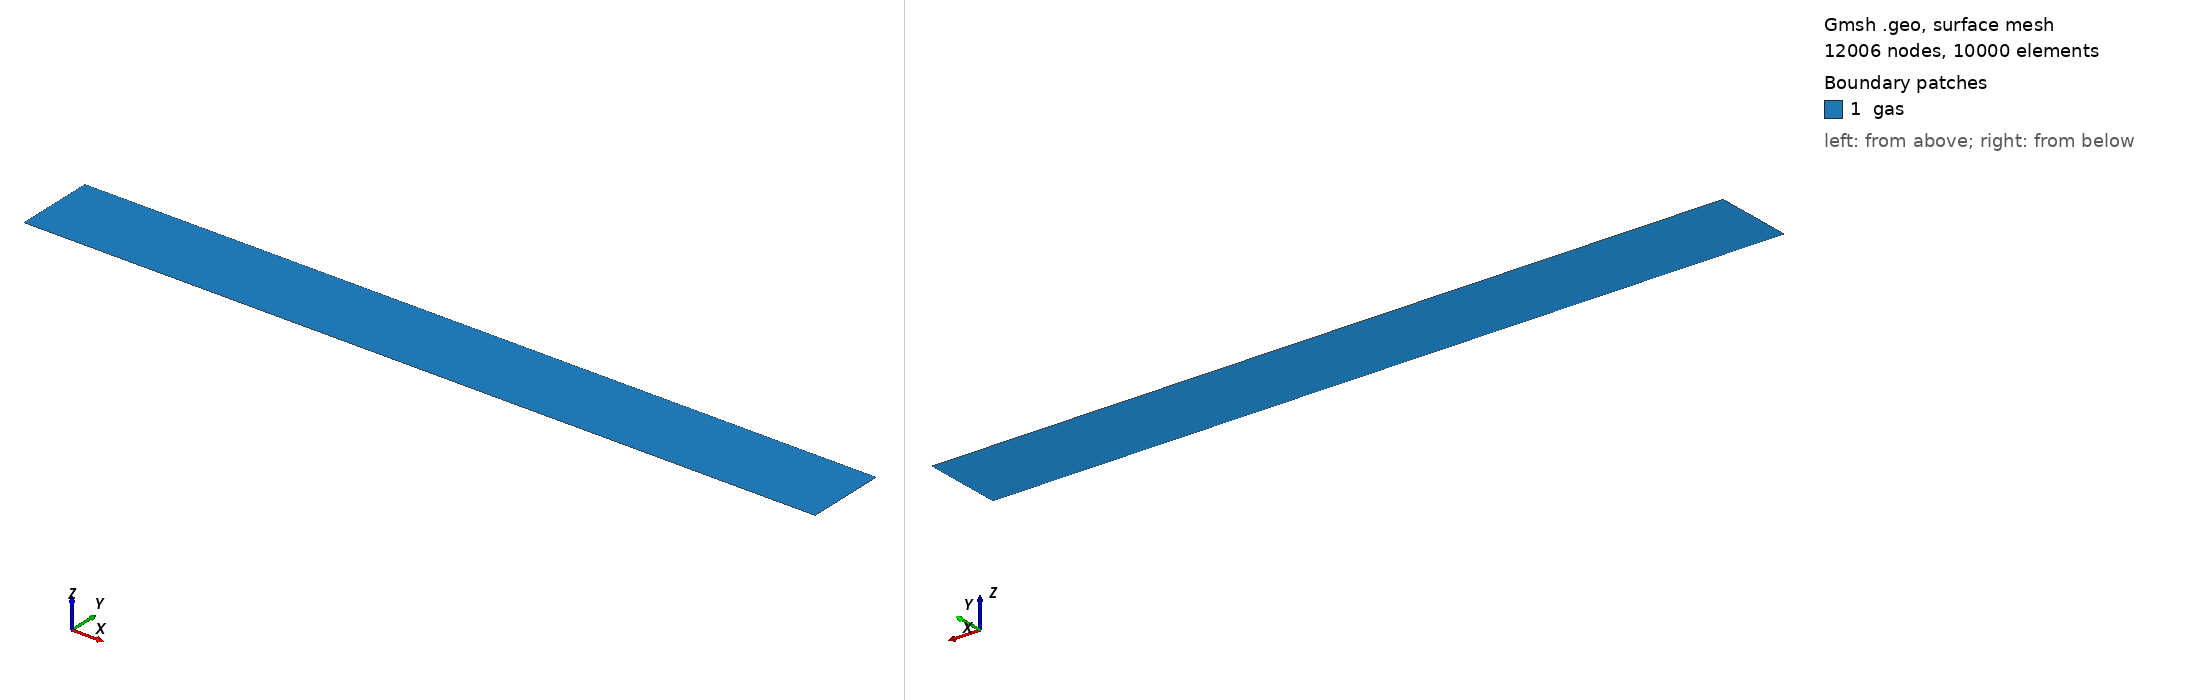

Gmsh geometry script, surface-meshed: 12006 nodes, 10000 surface elements. Boundary patches (legend numbers): 1 gas. Left view from above one corner, right view from below the opposite corner. Legend entries are the model's physical surfaces. The drawing asked Gmsh for element sizes between 1% and 20% of the model's largest extent; the script's own settings can give other sizes.

=== gap1cm.geo (drawn) ===
// ===========================================================================
//  Grubert, Becker & Loffhagen, Phys. Rev. E 80 (2009) 036405 -- the geometry.
//
//  A PLANE-PARALLEL 1 cm gap. Their model is one-dimensional, so the lateral
//  extent is a modelling choice, not a physical one: it is made narrow and
//  closed with symmetry planes, which reproduces the 1-D solution exactly
//  while keeping a genuinely 2-D Cartesian mesh (the earlier streamer bed this
//  case derives from is axisymmetric, and a wedge cannot represent this).
//
//  x is the GAP direction: cathode at x = 0, anode at x = L.
//  y is the lateral direction, closed by symmetry.
//  The third direction is created by tools/msh2Dto3D.py, which extrudes the
//  MESH -- so there is no CAD kernel choice and no `Coherence;` to renumber.
// ===========================================================================

L  = 0.01;      // gap [m] -- Grubert's 1 cm
W  = 0.001;     // lateral width [m]; arbitrary, closed by symmetry
NX = 2000;       // cells across the gap, GRADED -- see the Bump below
NY = 5;         // cells across the width

Point(1) = {0, 0, 0};
Point(2) = {L, 0, 0};
Point(3) = {L, W, 0};
Point(4) = {0, W, 0};

Line(1) = {1, 2};   // side_lo   (y = 0)
Line(2) = {2, 3};   // anode     (x = L)
Line(3) = {3, 4};   // side_hi   (y = W)
Line(4) = {4, 1};   // cathode   (x = 0)

Curve Loop(1) = {1, 2, 3, 4};
Plane Surface(1) = {1};

// GRADED TOWARDS BOTH ELECTRODES, changed 2026-09-06.
//
// It was uniform at 50 um, on the reasoning that "a graded mesh would make
// '200 cells' ambiguous when comparing against a published profile". That
// reasoning was wrong, because it compared against the wrong length scale: the
// thing a glow discharge must resolve is not the cathode-fall THICKNESS (~2 mm
// here, 40 uniform cells, ample) but the space-charge SHEATH inside it, whose
// scale is the Debye length.
//
// MEASURED on this case: at the runaway density it reached, n_e = 6.27e19
// m^-3, lambda_D = 1.33 um against a 50 um cell -- under-resolved 37.7x. The
// sheath is precisely the mechanism that chokes the current in a glow, so a
// mesh that cannot form it cannot limit the current: I_cond ran to 663
// mA/cm^2, 1300x Grubert's 0.511, essentially all conduction (I_disp 0.009).
//
// Note the mesh WOULD be adequate at the right answer -- at Grubert's peak
// n_e = 2.478e15, lambda_D = 211 um and dx/lambda_D = 0.24. So this only bites
// once the solution has overshot, which is why a uniform mesh looked defensible
// until it did.
//
// Bump 0.02 refines BOTH ends: min cell 1.35 um, max 66.8 um, ratio 49.
// 1.35 um resolves lambda_D even at the runaway density, and gives ~150 cells
// per lambda_D at the density the answer should have.
Transfinite Curve{1, 3} = NX + 1 Using Bump 1.0;
Transfinite Curve{2, 4} = NY + 1;
Transfinite Surface{1};
Recombine Surface{1};        // quads -> hexes after extrusion

Physical Surface("gas")     = {1};
Physical Curve("cathode")   = {4};
Physical Curve("anode")     = {2};
Physical Curve("side_lo")   = {1};
Physical Curve("side_hi")   = {3};
